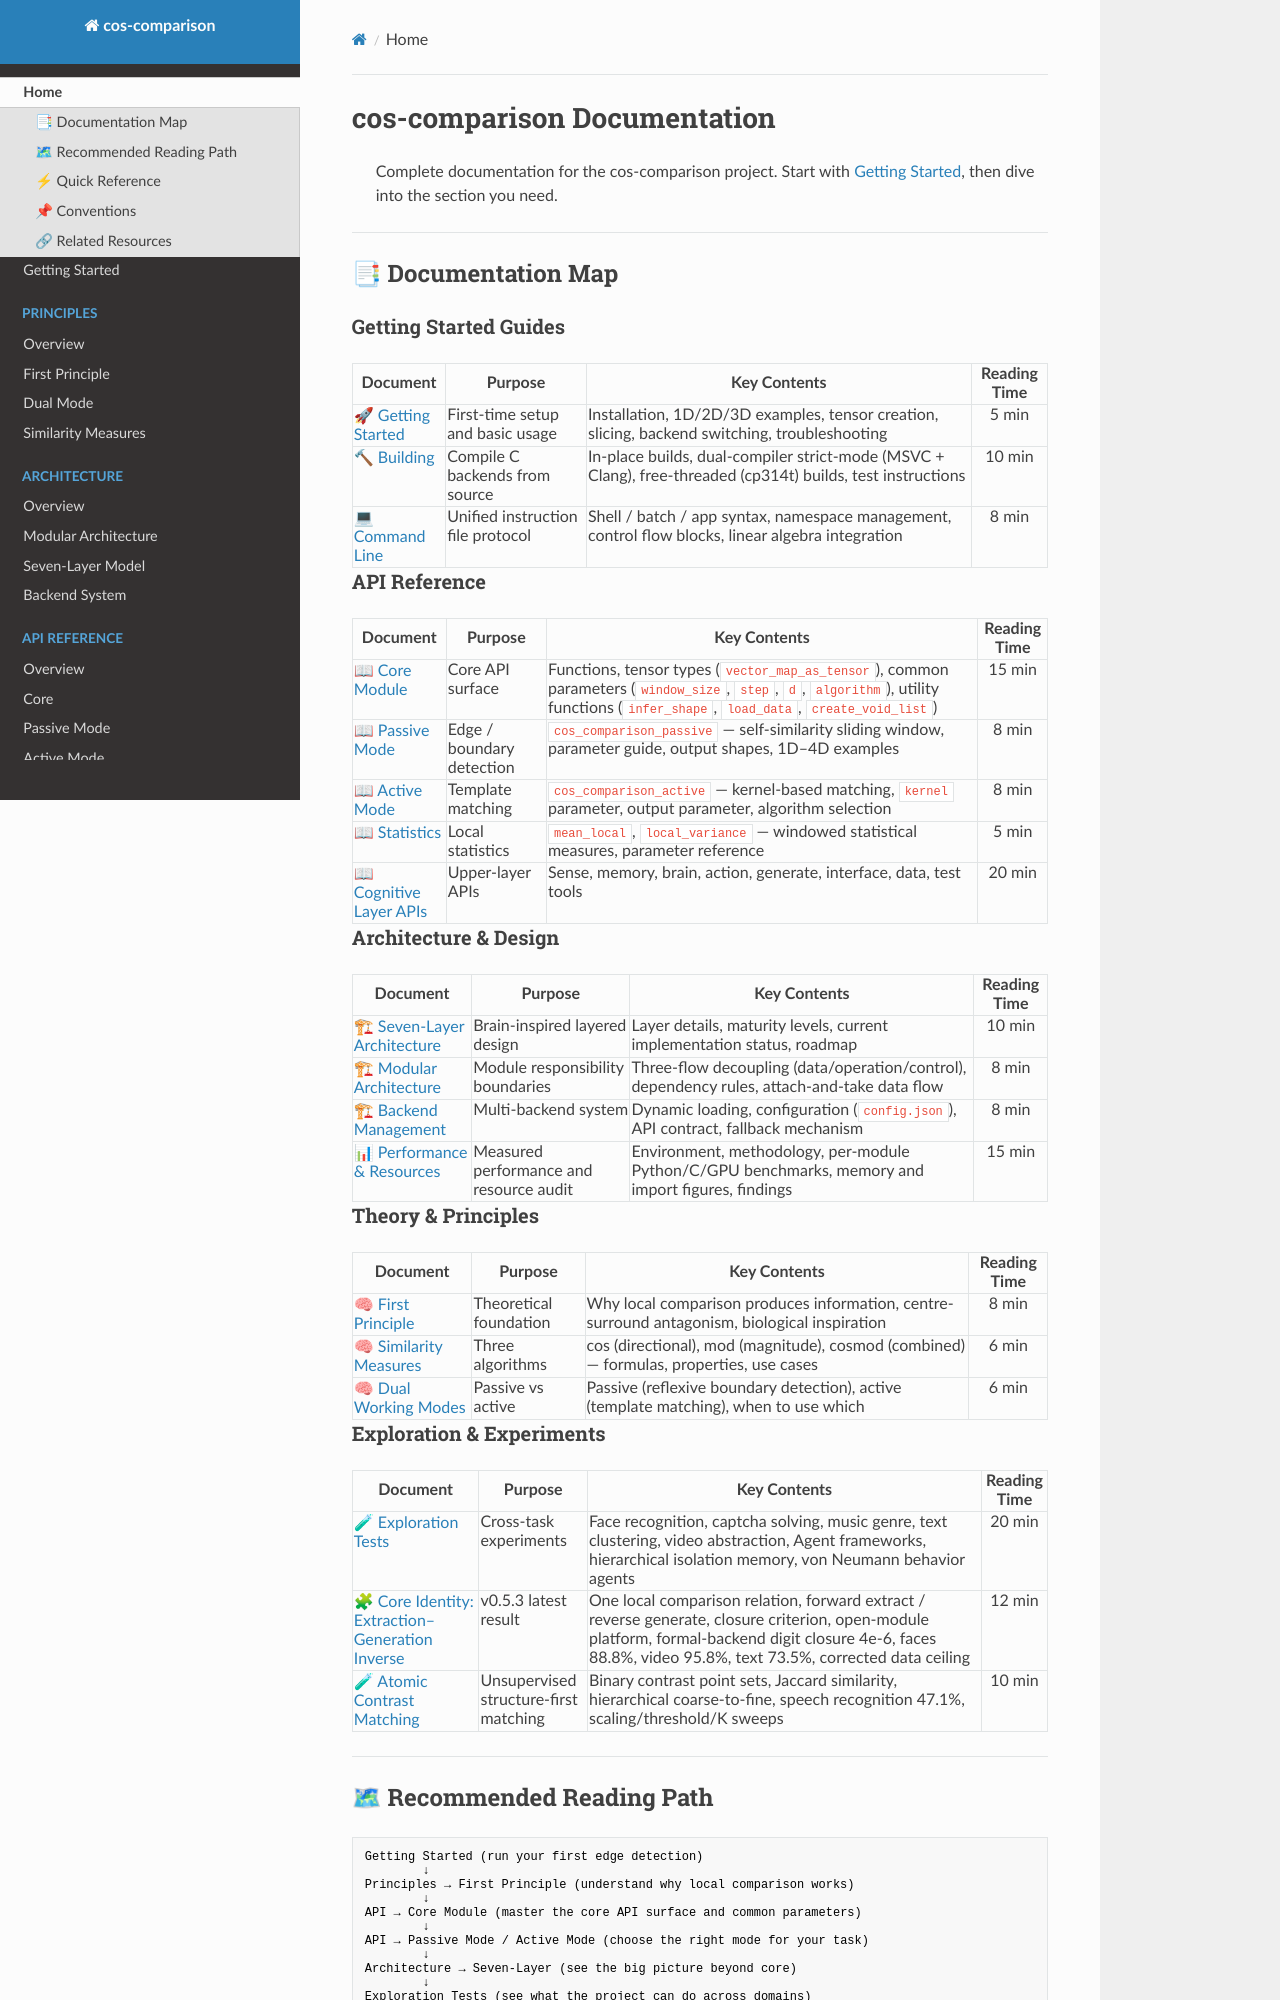

repository: LiJinxin-gx/cos-comparison · page: index.html · generator: mkdocs

# cos-comparison Documentation

> Complete documentation for the cos-comparison project. Start with [Getting Started](getting-started.md), then dive into the section you need.

---

## 📑 Documentation Map

### Getting Started Guides

| Document | Purpose | Key Contents | Reading Time |
|----------|---------|--------------|:------------:|
| 🚀 [Getting Started](getting-started.md) | First-time setup and basic usage | Installation, 1D/2D/3D examples, tensor creation, slicing, backend switching, troubleshooting | 5 min |
| 🔨 [Building](build.md) | Compile C backends from source | In-place builds, dual-compiler strict-mode (MSVC + Clang), free-threaded (cp314t) builds, test instructions | 10 min |
| 💻 [Command Line](command-line.md) | Unified instruction file protocol | Shell / batch / app syntax, namespace management, control flow blocks, linear algebra integration | 8 min |

### API Reference

| Document | Purpose | Key Contents | Reading Time |
|----------|---------|--------------|:------------:|
| 📖 [Core Module](api/core.md) | Core API surface | Functions, tensor types (`vector_map_as_tensor`), common parameters (`window_size`, `step`, `d`, `algorithm`), utility functions (`infer_shape`, `load_data`, `create_void_list`) | 15 min |
| 📖 [Passive Mode](api/passive-mode.md) | Edge / boundary detection | `cos_comparison_passive` — self-similarity sliding window, parameter guide, output shapes, 1D–4D examples | 8 min |
| 📖 [Active Mode](api/active-mode.md) | Template matching | `cos_comparison_active` — kernel-based matching, `kernel` parameter, output parameter, algorithm selection | 8 min |
| 📖 [Statistics](api/statistics.md) | Local statistics | `mean_local`, `local_variance` — windowed statistical measures, parameter reference | 5 min |
| 📖 [Cognitive Layer APIs](api/cognitive-layers.md) | Upper-layer APIs | Sense, memory, brain, action, generate, interface, data, test tools | 20 min |

### Architecture & Design

| Document | Purpose | Key Contents | Reading Time |
|----------|---------|--------------|:------------:|
| 🏗 [Seven-Layer Architecture](architecture/seven-layer.md) | Brain-inspired layered design | Layer details, maturity levels, current implementation status, roadmap | 10 min |
| 🏗 [Modular Architecture](architecture/modular-architecture.md) | Module responsibility boundaries | Three-flow decoupling (data/operation/control), dependency rules, attach-and-take data flow | 8 min |
| 🏗 [Backend Management](architecture/backend-system.md) | Multi-backend system | Dynamic loading, configuration (`config.json`), API contract, fallback mechanism | 8 min |
| 📊 [Performance & Resources](performance.md) | Measured performance and resource audit | Environment, methodology, per-module Python/C/GPU benchmarks, memory and import figures, findings | 15 min |

### Theory & Principles

| Document | Purpose | Key Contents | Reading Time |
|----------|---------|--------------|:------------:|
| 🧠 [First Principle](principles/first-principle.md) | Theoretical foundation | Why local comparison produces information, centre-surround antagonism, biological inspiration | 8 min |
| 🧠 [Similarity Measures](principles/similarity-measures.md) | Three algorithms | cos (directional), mod (magnitude), cosmod (combined) — formulas, properties, use cases | 6 min |
| 🧠 [Dual Working Modes](principles/dual-mode.md) | Passive vs active | Passive (reflexive boundary detection), active (template matching), when to use which | 6 min |

### Exploration & Experiments

| Document | Purpose | Key Contents | Reading Time |
|----------|---------|--------------|:------------:|
| 🧪 [Exploration Tests](exploration/README.md) | Cross-task experiments | Face recognition, captcha solving, music genre, text clustering, video abstraction, Agent frameworks, hierarchical isolation memory, von Neumann behavior agents | 20 min |
| 🧩 [Core Identity: Extraction–Generation Inverse](exploration/core_identity_closure.md) | v0.5.3 latest result | One local comparison relation, forward extract / reverse generate, closure criterion, open-module platform, formal-backend digit closure 4e-6, faces 88.8%, video 95.8%, text 73.5%, corrected data ceiling | 12 min |
| 🧪 [Atomic Contrast Matching](exploration/atomic_contrast_matching.md) | Unsupervised structure-first matching | Binary contrast point sets, Jaccard similarity, hierarchical coarse-to-fine, speech recognition 47.1%, scaling/threshold/K sweeps | 10 min |

---
